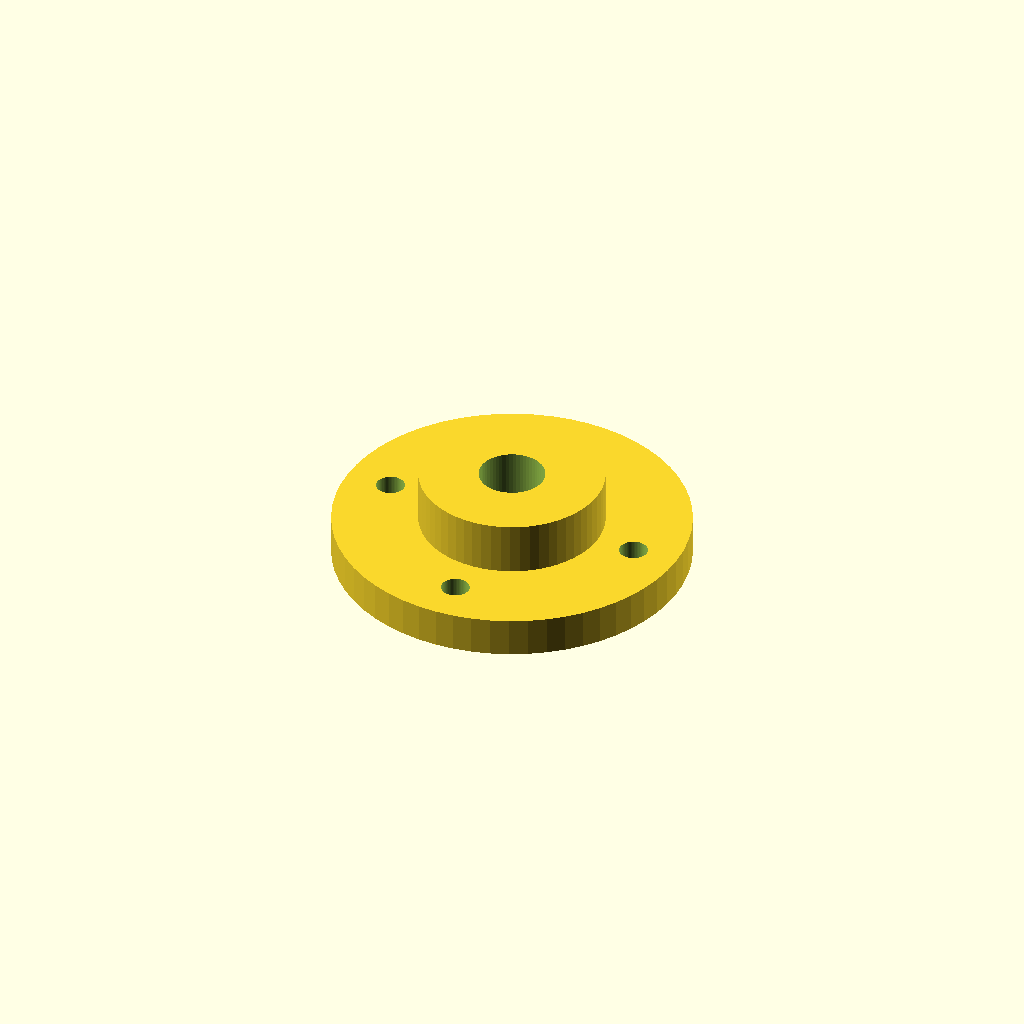
Cell 1 — every parameter at its default value.
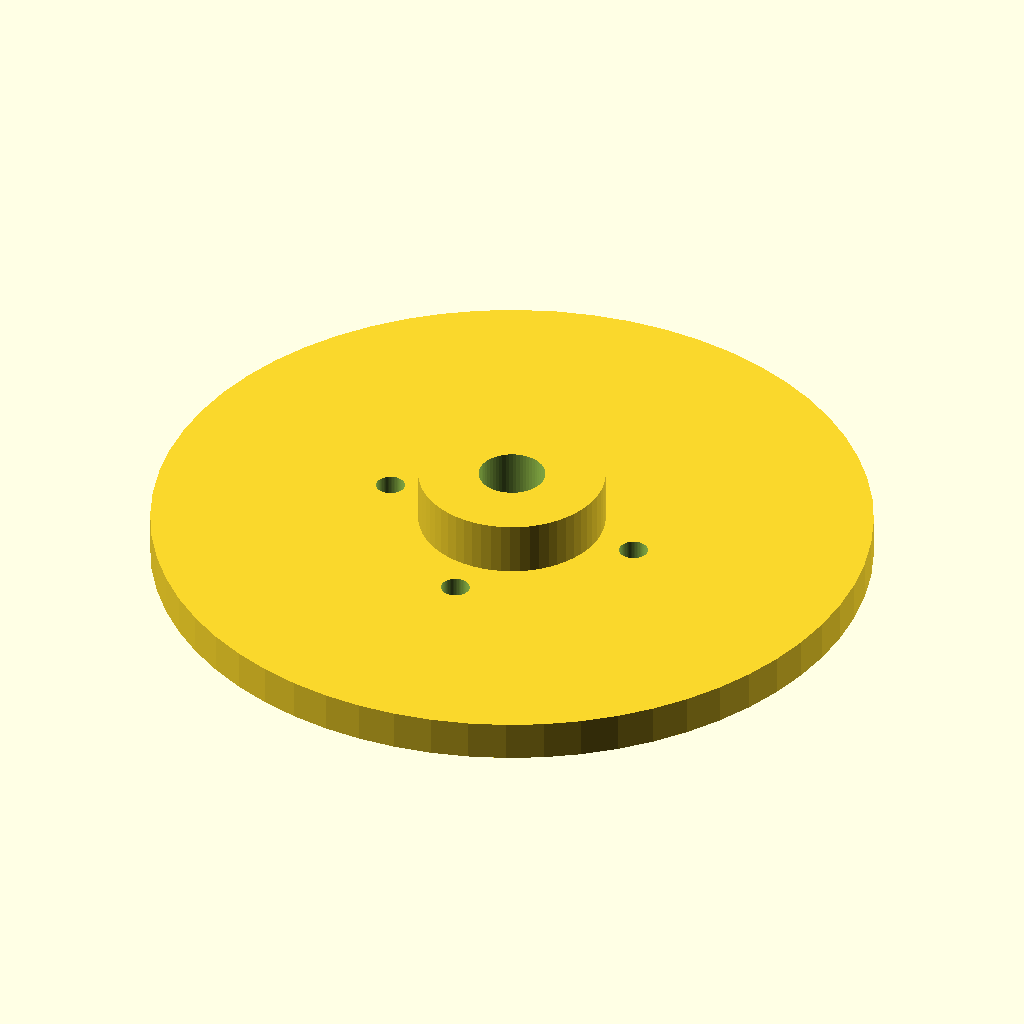
Cell 2 — flange_d set to 108, the other parameters unchanged.
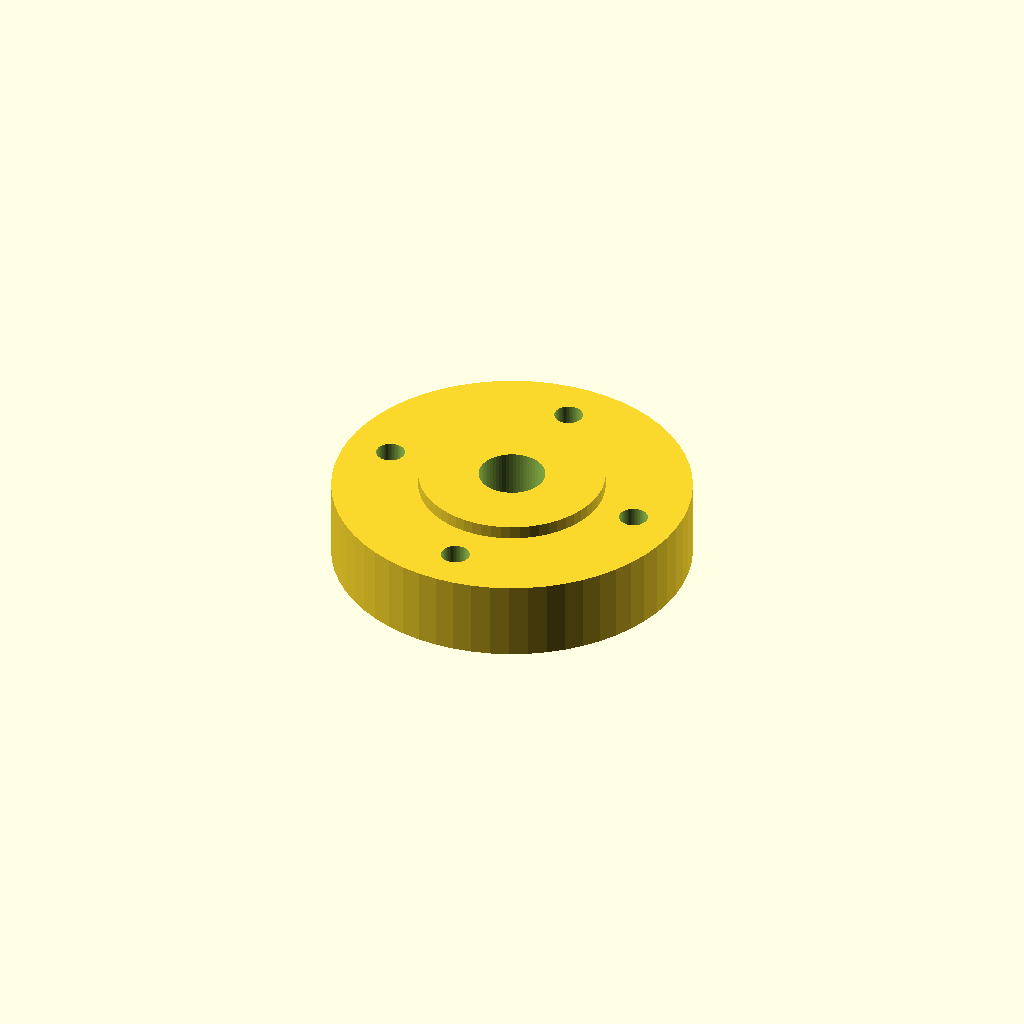
Cell 3 — flange_t set to 12, the other parameters unchanged.
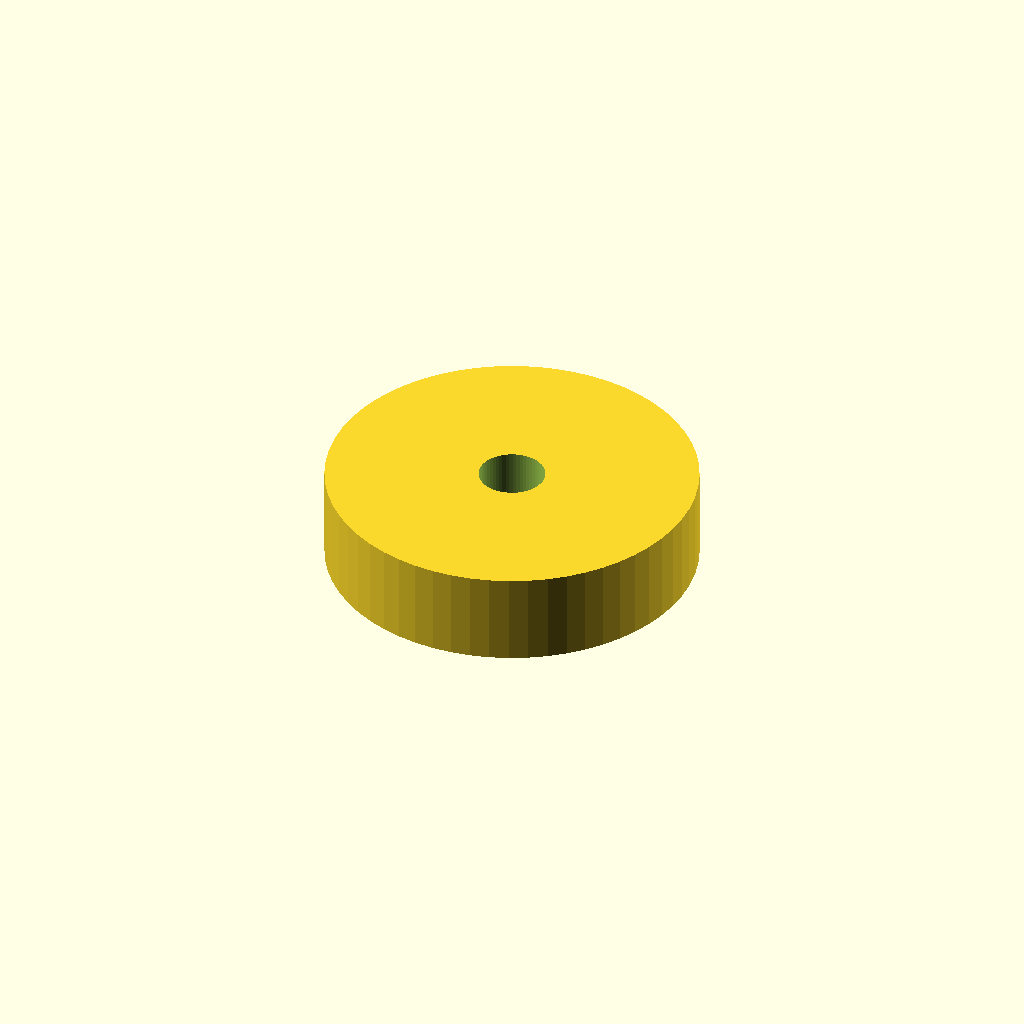
Cell 4: hub_d = 56 (everything else at default).
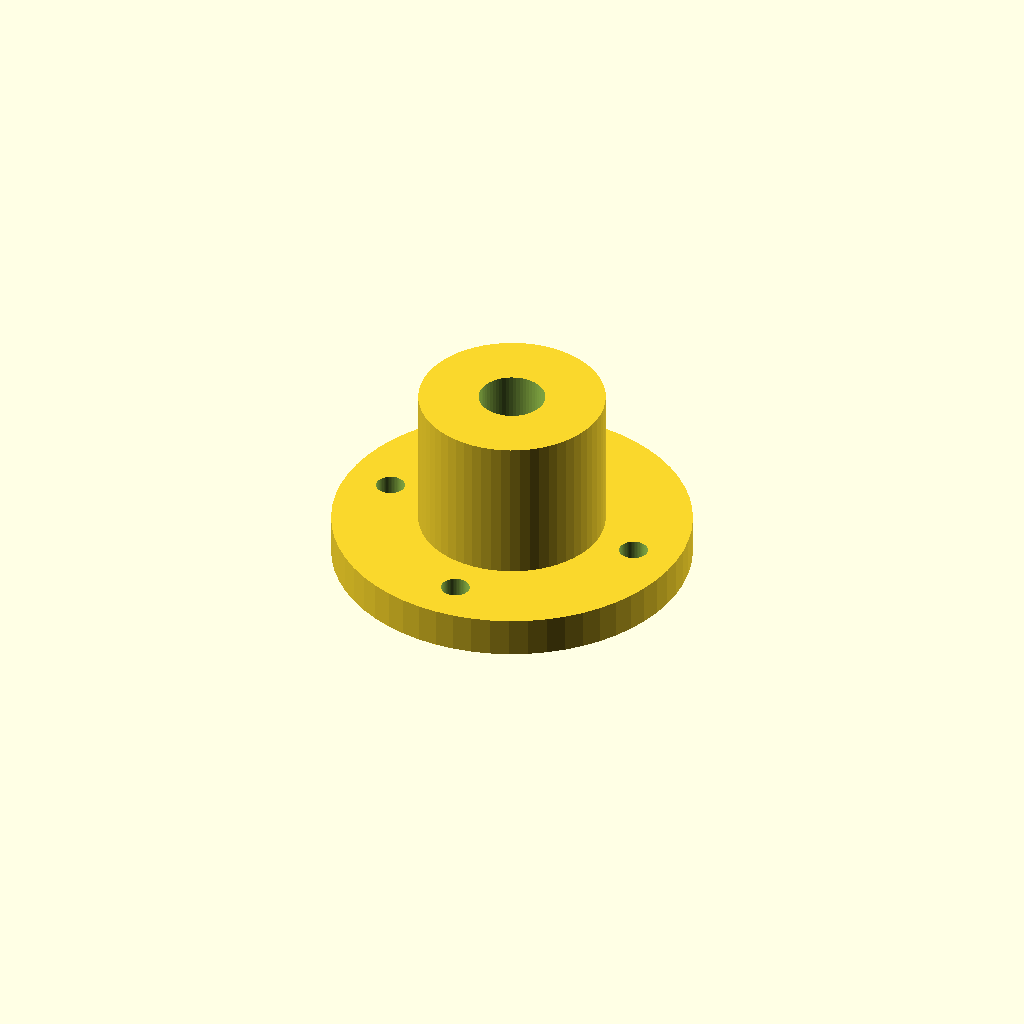
Cell 5 — hub_h set to 28, the other parameters unchanged.
All cells are drawn from one camera (rotation 55°, 0°, 25°, orthographic, colour scheme Cornfield), so only the parameter changes between them.
The OpenSCAD source (optional_data/data/parts/part_0302.scad):
// 4-bolt mounting flange, 54 mm OD.
$fn = 60;
eps = 0.02;
flange_d = 54;
flange_t = 6;
hub_d = 28;
hub_h = 14;
center_d = 10;
bolt_circle_d = 40;
bolt_d = 4.3;
difference() {
    union() { cylinder(d = flange_d, h = flange_t); cylinder(d = hub_d, h = hub_h); }
    translate([0, 0, -eps]) cylinder(d = center_d, h = hub_h + 2 * eps);
    for (i = [0 : 3]) rotate([0, 0, i * 360 / 4])
        translate([bolt_circle_d / 2, 0, -eps]) cylinder(d = bolt_d, h = flange_t + 2 * eps);
}
Parameter table extracted from the source (name, type, default, range or options):
eps: number, default 0.02
flange_d: number, default 54
flange_t: number, default 6
hub_d: number, default 28
hub_h: number, default 14
center_d: number, default 10
bolt_circle_d: number, default 40
bolt_d: number, default 4.3
